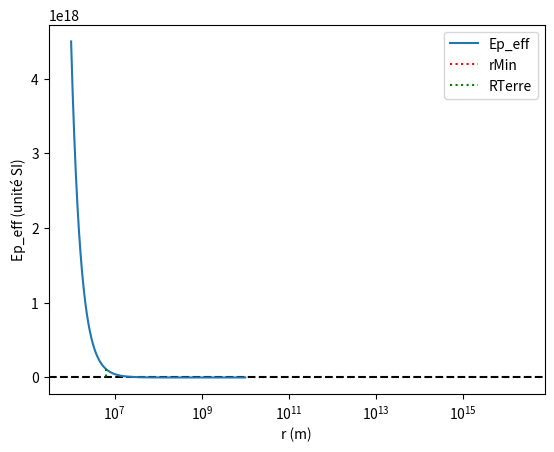

Here is the Python script that generated this plot:
import numpy as np
import matplotlib.pyplot as plt

#Plot l'énergie potentielle effective dans le cadre de la mécanique céleste. Donne aussi les vitesses cosmiques.

G = 6.67430e-11
MTerre = 5.972e24
RTerre = 6.371e6   
# [redacted]
MSatelitte = 1
C = 3e15

#Energie potentielle effective
def Ep_eff(r):
    return -G*MTerre*MSatelitte/r + MSatelitte*C**2/(2*r**2)

R = np.logspace(6, 10, 1000)

rMin = C**2/(G*MTerre)
v1 = np.sqrt(G*MTerre/RTerre)

print(f"Première vitesse de libération: {v1} m/s")
print(f"Seconde vitesse de libération: {np.sqrt(2)*v1} m/s")
if rMin < RTerre:
    print(f"Le satellite est à l'intérieur de la Terre. rMin = {rMin:.2e} m")
elif rMin < R[0] or R[-1] < rMin:
    print(f"rMin n'appartiens pas à l'intervalle de R. rMin = {rMin:.2e} m, R = [{R[0]:.0e}, {R[-1]:.0e}] m")
#Plot d'un beau graphique
plt.axhline(y=0, color='black', linestyle='--')
plt.plot(R, Ep_eff(R), label = 'Ep_eff')
plt.plot([rMin, rMin], [Ep_eff(rMin), 0], label = 'rMin',linestyle = 'dotted',color='red')
plt.plot([RTerre, RTerre], [Ep_eff(RTerre), 0], label = 'RTerre',linestyle = 'dotted',color='green')
plt.legend()

plt.xlabel('r (m)')
plt.ylabel('Ep_eff (unité SI)')

plt.xscale('log')
plt.show()
    
